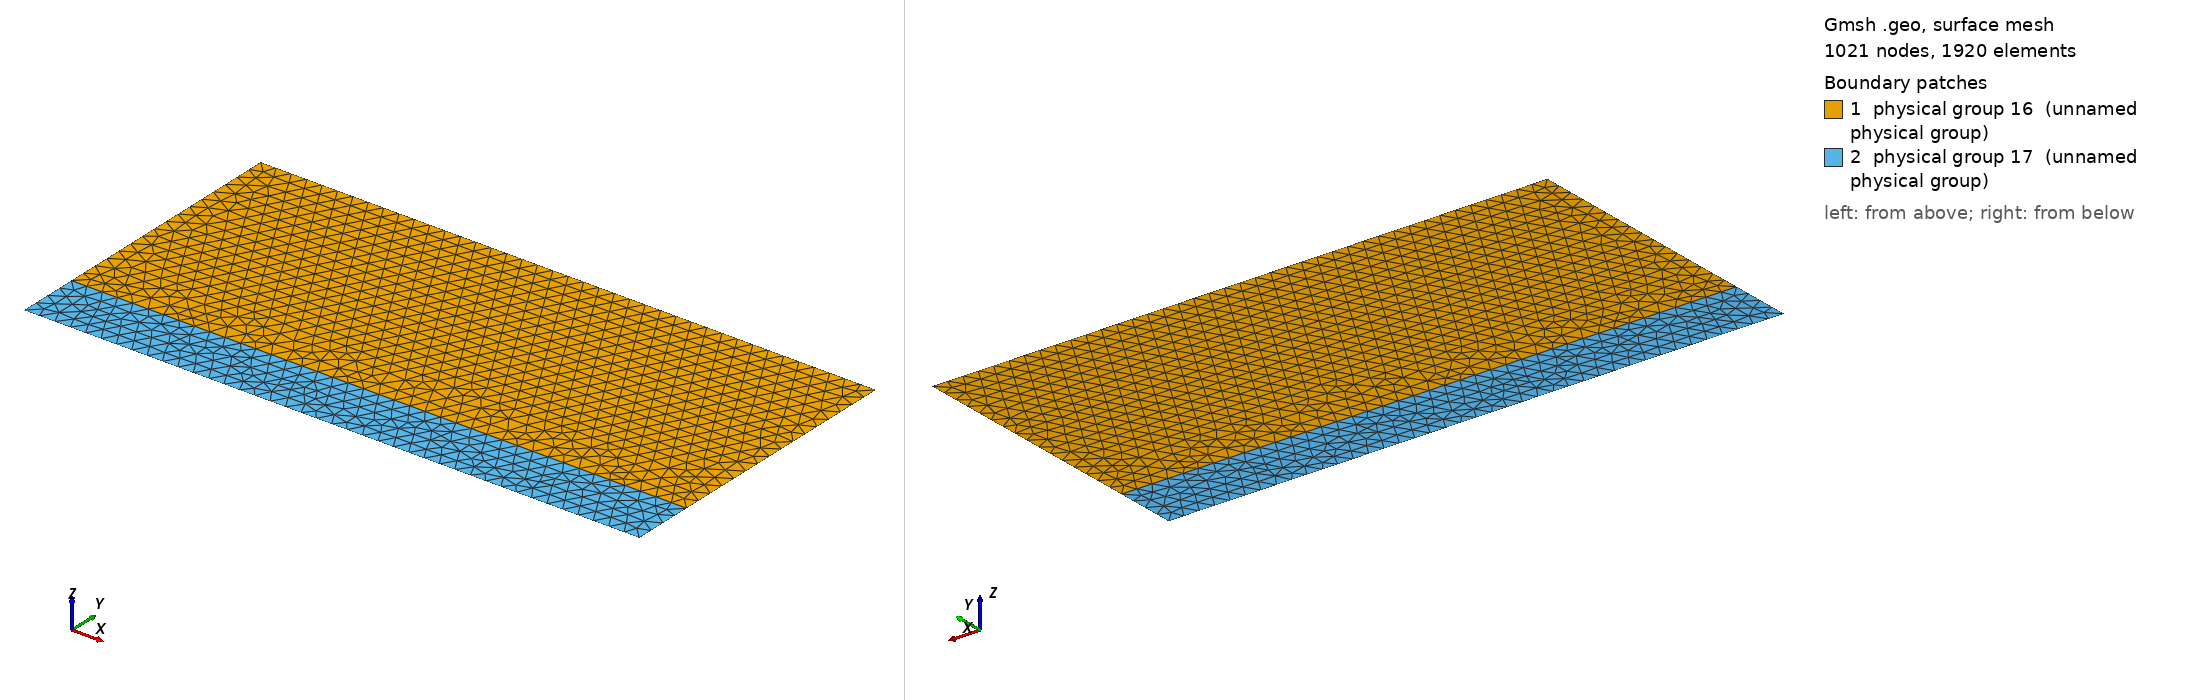

Gmsh geometry script, surface-meshed: 1021 nodes, 1920 surface elements. Boundary patches (legend numbers): 1 physical group 16 (unnamed physical group), 2 physical group 17 (unnamed physical group). Left view from above one corner, right view from below the opposite corner. Legend entries are the model's physical surfaces. The drawing asked Gmsh for element sizes between 1% and 20% of the model's largest extent; the script's own settings can give other sizes.

=== ar2.geo (drawn) ===
cl1 = 0.05;
ar = 2.0;
Point(1) = {0, 0, 0, cl1};
Point(2) = {0, 1, 0, cl1};
Point(3) = {ar, 0, 0, cl1};
Point(4) = {ar, 1, 0, cl1};
Point(5) = {0, 0.2, 0, cl1};
Point(6) = {ar, 0.2, 0, cl1};
Line(1) = {1, 3};
Line(2) = {3, 6};
Line(3) = {6, 4};
Line(4) = {4, 2};
Line(5) = {2, 5};
Line(6) = {5, 1};
Line(7) = {5, 6};
Line Loop(8) = {5, 7, 3, 4};
Plane Surface(9) = {8};
Line Loop(10) = {6, 1, 2, -7};
Plane Surface(11) = {10};
Physical Line(12) = {1};
Physical Line(13) = {2, 3};
Physical Line(14) = {4};
Physical Line(15) = {5, 6};
Physical Surface(16) = {9};
Physical Surface(17) = {11};
